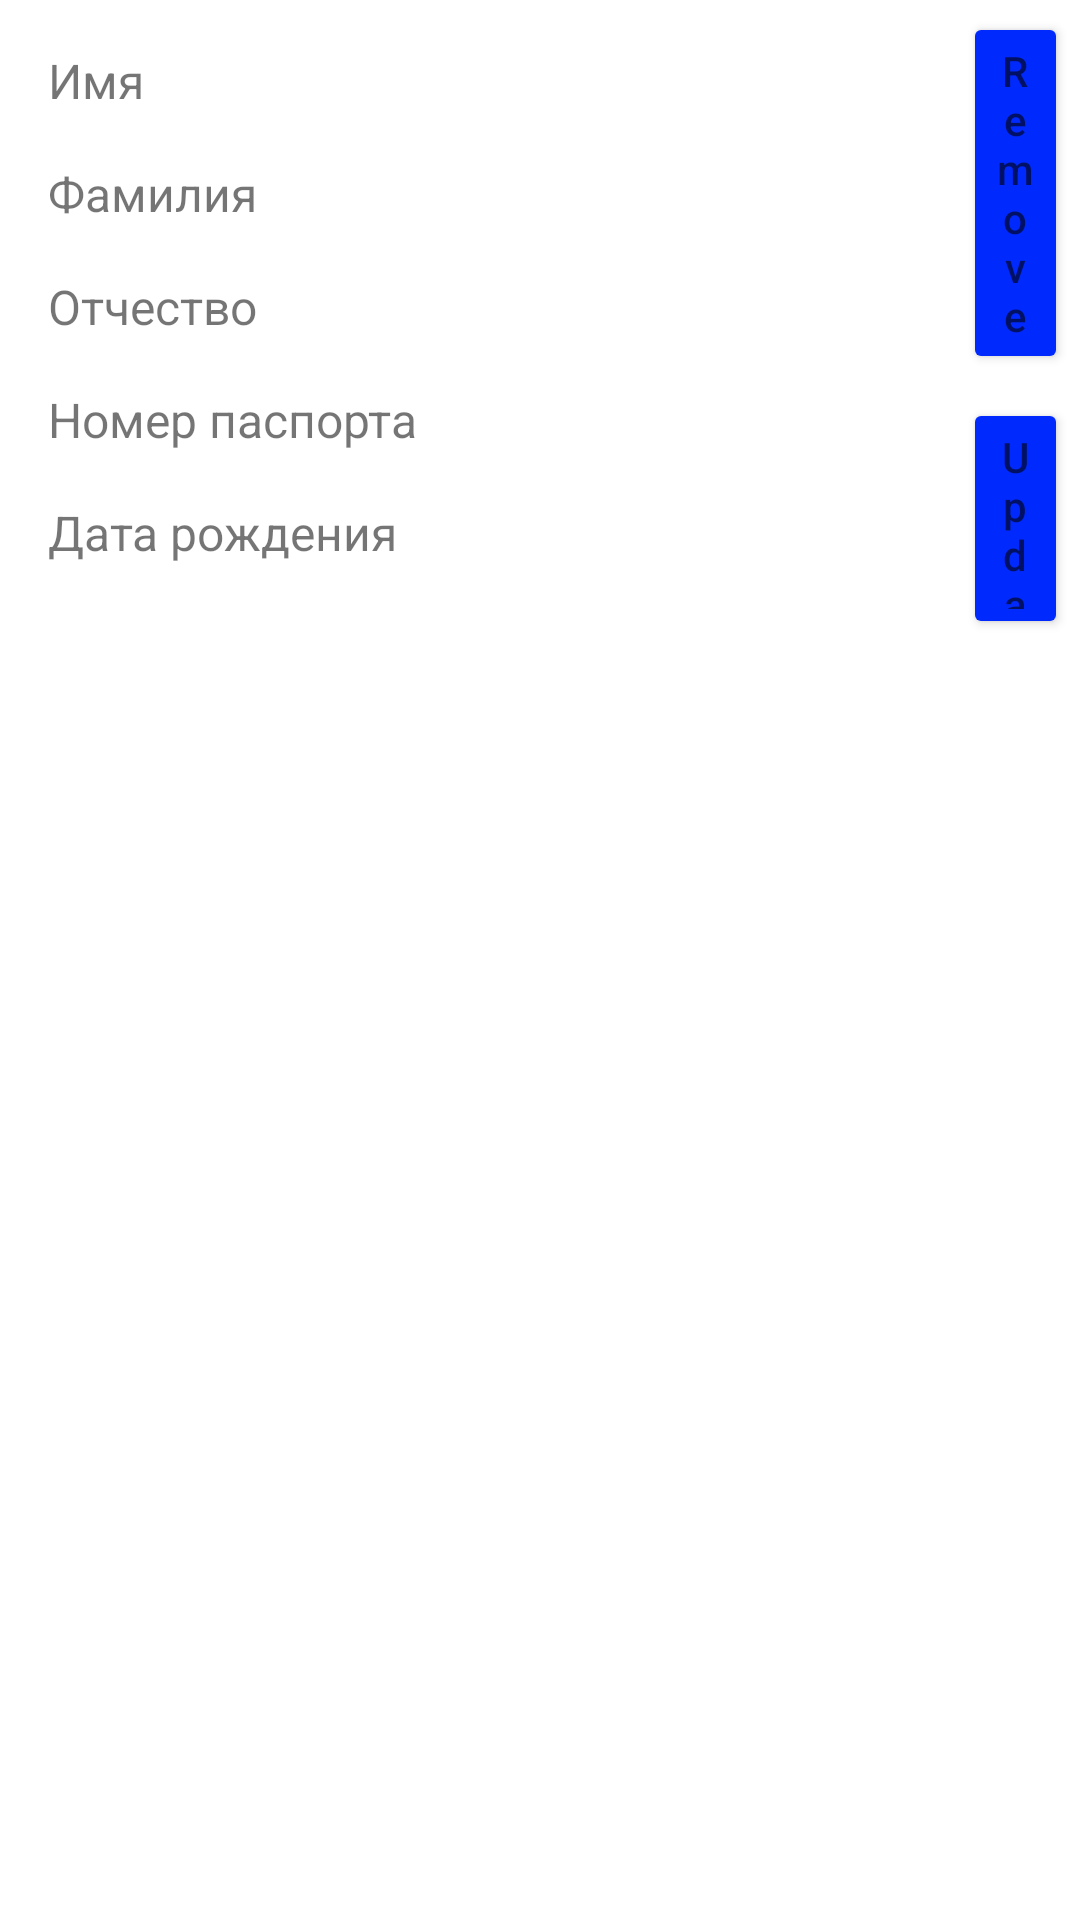

This screen was rendered from an Android layout file. Write that file and the resources it references.
<!-- AndroidManifest.xml: application theme Theme.ProektNaDiplom -->
<!-- res/layout/mydetails_main.xml -->
<?xml version="1.0" encoding="utf-8"?>
<LinearLayout xmlns:android="http://schemas.android.com/apk/res/android"
    android:layout_width="match_parent"
    android:layout_height="match_parent"
    android:orientation="vertical">

    <LinearLayout
        android:layout_width="match_parent"
        android:layout_height="217dp"
        android:orientation="horizontal">


        <LinearLayout
            android:layout_width="301dp"
            android:layout_height="match_parent"
            android:layout_margin="8dp"
            android:orientation="vertical">

            <TextView
                android:id="@+id/username"
                android:layout_width="match_parent"
                android:layout_height="wrap_content"
                android:layout_margin="8dp"
                android:text="Имя"
                android:textSize="16dp" />


            <TextView
                android:id="@+id/famname"
                android:layout_width="match_parent"
                android:layout_height="wrap_content"
                android:layout_margin="8dp"
                android:text="Фамилия"
                android:textSize="16dp" />

            <TextView
                android:id="@+id/surname"
                android:layout_width="match_parent"
                android:layout_height="wrap_content"
                android:layout_margin="8dp"
                android:text="Отчество"
                android:textSize="16dp" />

            <TextView
                android:id="@+id/numpass"
                android:layout_width="match_parent"
                android:layout_height="wrap_content"
                android:layout_margin="8dp"
                android:text="Номер паспорта"
                android:textSize="16dp" />

            <TextView
                android:id="@+id/birthday"
                android:layout_width="match_parent"
                android:layout_height="wrap_content"
                android:layout_margin="8dp"
                android:text="Дата рождения"
                android:textSize="16dp" />
        </LinearLayout>

        <LinearLayout
            android:layout_width="match_parent"
            android:layout_height="match_parent"
            android:orientation="vertical">

            <Button
                android:id="@+id/removebtn"
                android:layout_width="match_parent"
                android:layout_height="wrap_content"
                android:layout_gravity="center"
                android:layout_margin="4dp"
                android:hint="Remove" />

            <Button
                android:id="@+id/updatebtn"
                android:layout_width="match_parent"
                android:layout_height="wrap_content"
                android:layout_gravity="center"
                android:layout_margin="4dp"
                android:hint="Update" />
        </LinearLayout>

    </LinearLayout>
</LinearLayout>
<!-- resources referenced by this layout -->
<resources>
  <style name="Theme.ProektNaDiplom" parent="Theme.MaterialComponents.DayNight.DarkActionBar">
          
          <item name="colorPrimary">@color/purple_500</item>
          <item name="colorPrimaryVariant">@color/purple_700</item>
          <item name="colorOnPrimary">@color/white</item>
          
          <item name="colorSecondary">@color/teal_200</item>
          <item name="colorSecondaryVariant">@color/teal_700</item>
          <item name="colorOnSecondary">@color/black</item>
          
          <item name="android:statusBarColor" tools:targetApi="l">?attr/colorPrimaryVariant</item>
          
          <style name="RoundedCornerButton" parent="@style/Widget.AppCompat.Button.Colored">
              <item name="background">@drawable/button</item>
              <item name="colorButtonNormal">#002AFD</item>
              <item name="colorControlHighlight">#24A4FA</item>
          </style>
      </style>
  <!-- drawable button (drawable) -->
  <?xml version="1.0" encoding="utf-8"?>
  <inset xmlns:android="http://schemas.android.com/apk/res/android"
      android:insetBottom="6dp"
      android:insetLeft="4dp"
      android:insetRight="4dp"
      android:insetTop="6dp">
      <ripple android:color="?attr/colorControlHighlight">
          <item>
              <shape android:shape="rectangle"
                  android:tint="#002AFD">
                  <corners android:radius="10dp"/>
                  <solid android:color="#24A4FA"/>
                  <padding android:bottom="6dp"/>
              </shape>
          </item>
      </ripple>
  </inset>
  <!-- not gathered from this repository: default colours our renderer supplied (Android Studio template values) -->
  <color name="purple_500">#FF6200EE</color>
  <color name="purple_700">#FF3700B3</color>
  <color name="teal_200">#FF03DAC5</color>
  <color name="teal_700">#FF018786</color>
  <color name="black">#FF000000</color>
  <color name="white">#FFFFFFFF</color>
</resources>
